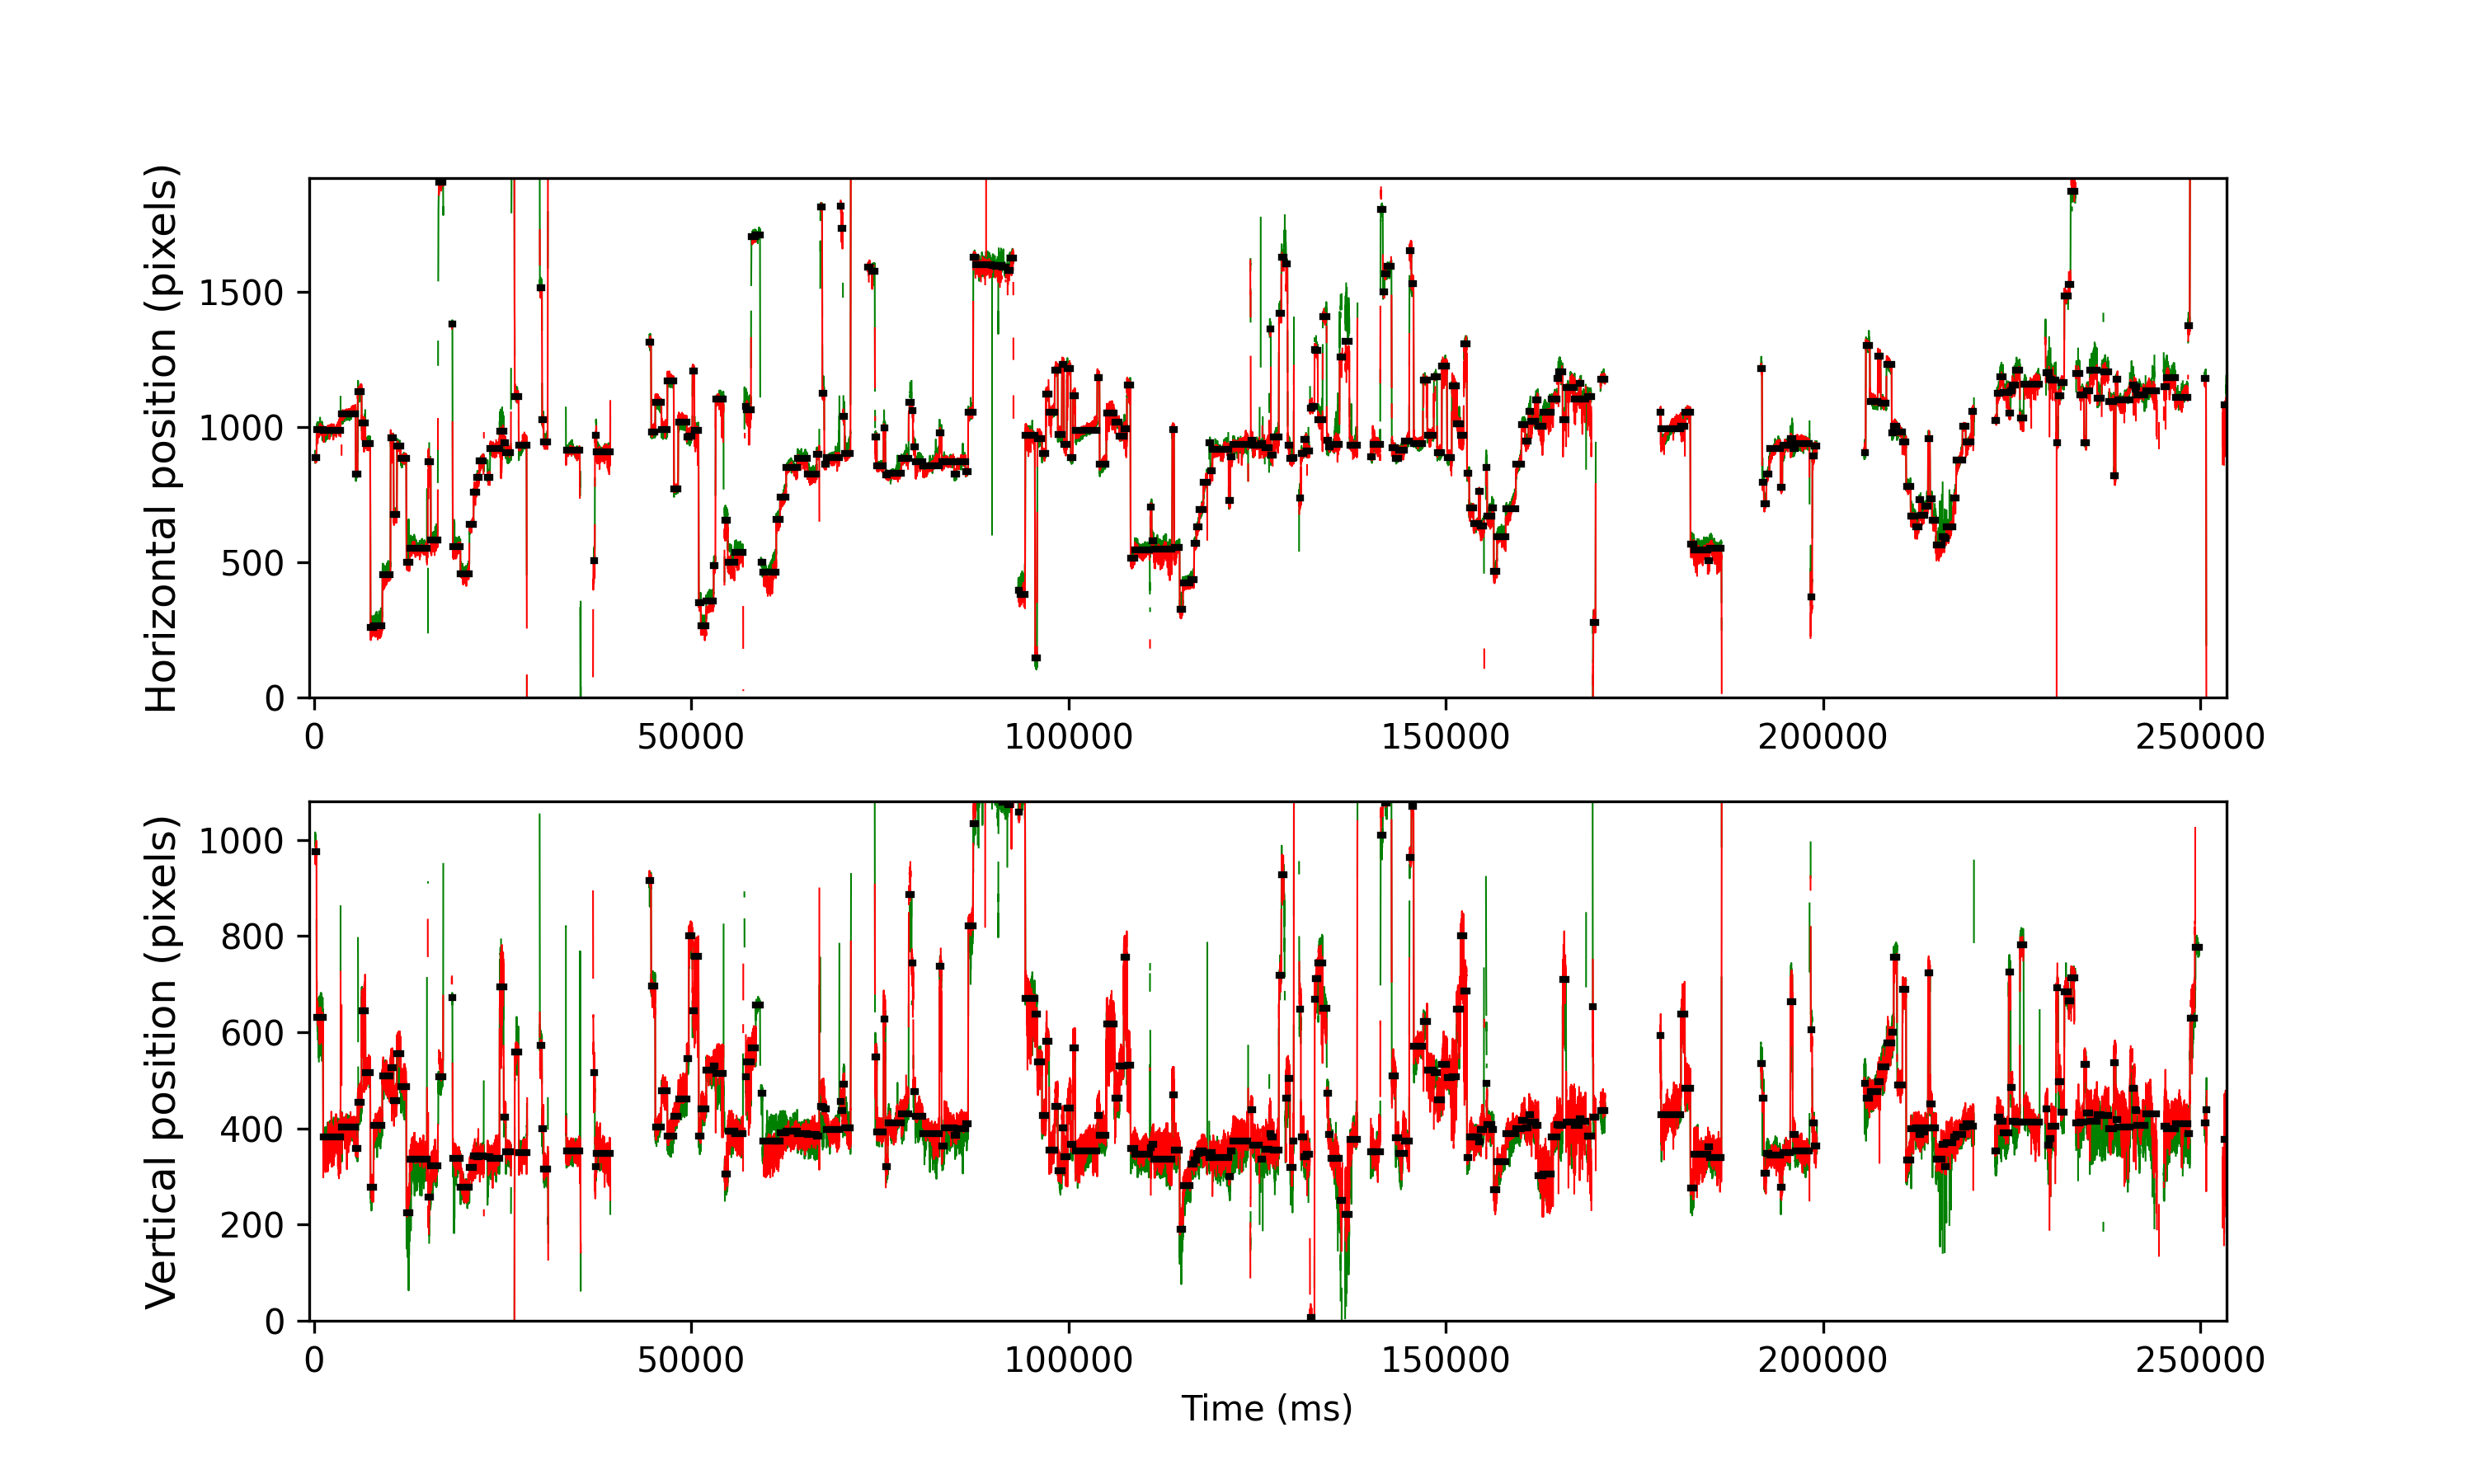

The table this chart was drawn from, first rows:
cutoff, start, end, startT, endT, dur, xpos, ypos, flankdataloss, fracinterped, RMSxy, BCEA, fixRangeX, fixRangeY, participant
1.068, 202, 240, 198.9, 354.9, 156, 885.5, 975.0, 0.0, 0.0, 0.4581, 0.3694, 0.9467, 0.9935, 126_leap_voe_gaze
1.068, 249, 455, 386.9, 1215, 828, 990.5, 631.0, 0.0, 0.01932, 0.6537, 0.8129, 1.823, 2.887, 126_leap_voe_gaze
1.068, 462, 1033, 1239, 3527, 2288, 987.0, 383.0, 0.0, 0.0, 0.3888, 0.586, 1.391, 2.115, 126_leap_voe_gaze
1.068, 1080, 1532, 3711, 5523, 1812, 1047, 402.5, 0.0, 0.0, 0.292, 0.431, 1.356, 2.151, 126_leap_voe_gaze
1.068, 1542, 1599, 5559, 5791, 232.0, 826.2, 358.8, 0.0, 0.0, 0.2683, 0.1264, 0.6545, 0.7714, 126_leap_voe_gaze
1.068, 1608, 1732, 5823, 6323, 500.0, 1132, 454.8, 0.0, 0.008, 0.6662, 1.373, 2.98, 4.956, 126_leap_voe_gaze
1.068, 1740, 1857, 6351, 6823, 472.0, 1014, 644.8, 0.0, 0.0, 0.8424, 1.045, 1.882, 3.202, 126_leap_voe_gaze
1.068, 1865, 2020, 6851, 7475, 624.0, 940.0, 516.0, 0.0, 0.0, 0.2886, 0.1917, 0.6896, 1.122, 126_leap_voe_gaze
1.068, 2032, 2127, 7519, 7903, 384.0, 259.5, 277.0, 0.0, 0.0, 0.2797, 0.2372, 1.309, 0.9116, 126_leap_voe_gaze
1.068, 2134, 2417, 7927, 9063, 1136, 264.5, 406.0, 0.0, 0.0, 0.2947, 0.4208, 1.075, 1.905, 126_leap_voe_gaze
1.068, 2426, 2689, 9095, 10151, 1056, 453.2, 509.0, 0.0, 0.0, 0.3225, 0.477, 1.496, 1.578, 126_leap_voe_gaze
1.068, 2700, 2790, 10191, 10555, 364.0, 960.0, 527.0, 0.0, 0.0, 0.4414, 0.3762, 1.414, 1.718, 126_leap_voe_gaze
1.068, 2798, 2902, 10583, 11003, 420.0, 678.0, 458.5, 0.0, 0.0, 0.385, 0.2437, 0.8065, 1.309, 126_leap_voe_gaze
1.068, 2910, 3031, 11031, 11519, 488.0, 928.2, 554.8, 0.0, 0.0, 0.4554, 0.4592, 1.122, 2.104, 126_leap_voe_gaze
1.068, 3038, 3212, 11543, 12243, 700.0, 882.5, 486.5, 0.0, 0.0, 0.3737, 0.2417, 0.7597, 1.297, 126_leap_voe_gaze
1.068, 3222, 3326, 12279, 12699, 420.0, 499.0, 224.5, 0.0, 0.0, 0.6602, 0.6037, 2.069, 2.338, 126_leap_voe_gaze
1.068, 3330, 3897, 12711, 14983, 2272, 553.0, 335.5, 0.0, 0.0, 0.3529, 0.4581, 1.379, 2.606, 126_leap_voe_gaze
1.068, 3942, 4023, 15159, 15487, 328.0, 872.0, 257.8, 1.0, 0.02439, 0.8104, 3.499, 3.296, 6.744, 126_leap_voe_gaze
1.068, 4030, 4257, 15511, 16423, 912.0, 581.0, 322.5, 0.0, 0.0, 0.4326, 0.4285, 1.484, 1.403, 126_leap_voe_gaze
1.068, 4288, 4431, 16543, 17119, 576.0, 1904, 508.2, 0.0, 0.0, 0.4228, 0.4584, 1.519, 1.286, 126_leap_voe_gaze
1.068, 4720, 4744, 18271, 18371, 100.0, 1380, 672.0, 1.0, 0.4, 0.6157, 1.614, 1.94, 1.613, 126_leap_voe_gaze
1.068, 4755, 5003, 18411, 19407, 996.0, 556.5, 338.5, 0.0, 0.0, 0.4295, 0.5147, 1.66, 2.735, 126_leap_voe_gaze
1.068, 5013, 5302, 19443, 20603, 1160, 458.5, 277.0, 0.0, 0.0, 0.2868, 0.4604, 1.706, 1.286, 126_leap_voe_gaze
1.068, 5308, 5442, 20623, 21163, 540.0, 639.0, 319.0, 0.0, 0.0, 0.2714, 0.2847, 1.145, 0.9935, 126_leap_voe_gaze
1.068, 5449, 5542, 21187, 21563, 376.0, 759.5, 343.0, 0.0, 0.0, 0.2909, 0.1495, 0.8532, 0.9233, 126_leap_voe_gaze
1.068, 5548, 5632, 21583, 21923, 340.0, 815.0, 342.0, 0.0, 0.0, 0.3523, 0.2934, 0.8532, 1.157, 126_leap_voe_gaze
1.068, 5636, 5778, 21935, 22507, 572.0, 875.5, 343.5, 0.0, 0.0, 0.3606, 0.2593, 0.9818, 1.017, 126_leap_voe_gaze
1.068, 5908, 5985, 23023, 23335, 312.0, 814.5, 341.2, 0.0, 0.0, 0.4164, 0.3047, 0.9467, 1.379, 126_leap_voe_gaze
1.068, 5991, 6300, 23355, 24595, 1240, 921.5, 337.0, 0.0, 0.003226, 0.3656, 0.2951, 0.9467, 1.683, 126_leap_voe_gaze
1.068, 6309, 6438, 24627, 25147, 520.0, 983.8, 694.0, 0.0, 0.07692, 1.695, 5.782, 5.376, 4.932, 126_leap_voe_gaze
1.068, 6447, 6505, 25179, 25415, 236.0, 940.5, 423.5, 0.0, 0.0, 0.2573, 0.1716, 0.6896, 0.7597, 126_leap_voe_gaze
1.068, 6512, 6676, 25439, 26099, 660.0, 904.0, 351.0, 0.0, 0.0, 0.2679, 0.1526, 0.7948, 0.9, 126_leap_voe_gaze
1.068, 6703, 6794, 26203, 26571, 368.0, 2060, -428.0, 0.0, 0.0, 1.252, 4.019, 3.693, 4.815, 126_leap_voe_gaze
1.068, 6810, 6933, 26631, 27127, 496.0, 1113, 559.2, 0.0, 0.0, 0.5185, 0.7015, 1.858, 2.864, 126_leap_voe_gaze
1.068, 6943, 7199, 27163, 28191, 1028, 932.5, 350.5, 0.0, 0.0, 0.2648, 0.422, 1.449, 1.239, 126_leap_voe_gaze
1.068, 7210, 7220, 28231, 28275, 44.0, -255.0, 399.5, 1.0, 0.0, 2.396, 19.7, 22.09, 1.391, 126_leap_voe_gaze
1.068, 7642, 7706, 29959, 30219, 260.0, 1514, 572.0, 0.0, 0.0, 0.4467, 0.4171, 0.8065, 1.706, 126_leap_voe_gaze
1.068, 7716, 7761, 30255, 30439, 184.0, 1027, 400.2, 0.0, 0.0, 0.3762, 0.2765, 0.713, 1.017, 126_leap_voe_gaze
1.068, 7768, 7898, 30463, 30987, 524.0, 945.5, 315.0, 0.0, 0.0, 0.3024, 0.2244, 0.9818, 0.9935, 126_leap_voe_gaze
1.068, 8516, 8960, 33455, 35235, 1780, 913.5, 353.5, 0.0, 0.0, 0.2818, 0.2641, 1.379, 1.157, 126_leap_voe_gaze
1.068, 8981, 8994, 35315, 35371, 56.0, -192.5, 231.0, 1.0, 0.0, 6.545, 89.91, 23.82, 10.34, 126_leap_voe_gaze
1.068, 9414, 9460, 37047, 37235, 188.0, 507, 516.5, 0.0, 0.0, 0.6355, 1.988, 2.735, 3.413, 126_leap_voe_gaze
1.068, 9469, 9514, 37267, 37451, 184.0, 968.0, 320.0, 1.0, 0.06522, 0.9727, 1.977, 2.419, 2.852, 126_leap_voe_gaze
1.068, 9519, 9967, 37467, 39263, 1796, 909.0, 348.0, 0.0, 0.004454, 0.4096, 0.4944, 1.438, 2.127, 126_leap_voe_gaze
1.068, 9994, 10080, 39367, 39715, 348.0, 2094, -425.0, 1.0, 0.0, 1.252, 5.134, 5.061, 3.097, 126_leap_voe_gaze
1.068, 11267, 11323, 44459, 44687, 228.0, 1315, 915.0, 0.0, 0.0, 0.3377, 0.2438, 0.9467, 0.9, 126_leap_voe_gaze
1.068, 11330, 11459, 44711, 45231, 520.0, 982.0, 696.0, 0.0, 0.0, 0.3463, 0.232, 0.8298, 1.192, 126_leap_voe_gaze
1.068, 11467, 11664, 45259, 46051, 792.0, 1090, 403.5, 0.0, 0.0, 0.2804, 0.2377, 0.6896, 1.251, 126_leap_voe_gaze
1.068, 11670, 11858, 46071, 46827, 756.0, 989.5, 478.5, 0.0, 0.0, 0.2924, 0.168, 0.7597, 1.099, 126_leap_voe_gaze
1.068, 11867, 12074, 46859, 47691, 832.0, 1172, 383.8, 0.0, 0.0, 0.2545, 0.184, 0.8181, 1.216, 126_leap_voe_gaze
1.068, 12083, 12219, 47723, 48271, 548.0, 771.5, 426.0, 0.0, 0.0, 0.259, 0.1434, 0.748, 1.04, 126_leap_voe_gaze
1.068, 12228, 12504, 48303, 49411, 1108, 1017, 462.0, 0.0, 0.0, 0.2738, 0.1759, 0.7831, 1.379, 126_leap_voe_gaze
1.068, 12510, 12569, 49431, 49671, 240.1, 962.0, 544.8, 0.0, 0.0, 0.2433, 0.149, 0.5727, 0.6662, 126_leap_voe_gaze
1.068, 12582, 12689, 49719, 50151, 431.9, 965.0, 801.0, 0.0, 0.0, 0.327, 0.1814, 0.748, 0.9935, 126_leap_voe_gaze
1.068, 12699, 12754, 50187, 50411, 224.0, 1207, 644.0, 0.0, 0.0, 0.4828, 0.3131, 0.8649, 1.648, 126_leap_voe_gaze
1.068, 12762, 12896, 50439, 50979, 540.0, 986.0, 757.5, 0.0, 0.0, 0.9602, 1.395, 2.338, 3.156, 126_leap_voe_gaze
1.068, 12907, 12972, 51019, 51283, 264.0, 351.8, 383.2, 0.0, 0.0, 0.409, 0.2465, 0.8766, 0.8298, 126_leap_voe_gaze
1.068, 12979, 13149, 51307, 51991, 684.0, 265.5, 440.0, 0.0, 0.0, 0.276, 0.2022, 0.8065, 1.11, 126_leap_voe_gaze
1.068, 13155, 13394, 52011, 52971, 960.0, 355.2, 520.5, 0.0, 0.0, 0.2587, 0.24, 1.145, 1.344, 126_leap_voe_gaze
1.068, 13401, 13455, 52995, 53215, 220.0, 488.0, 529.0, 0.0, 0.0, 0.4094, 0.3008, 1.029, 0.7714, 126_leap_voe_gaze
... 275 more rows
